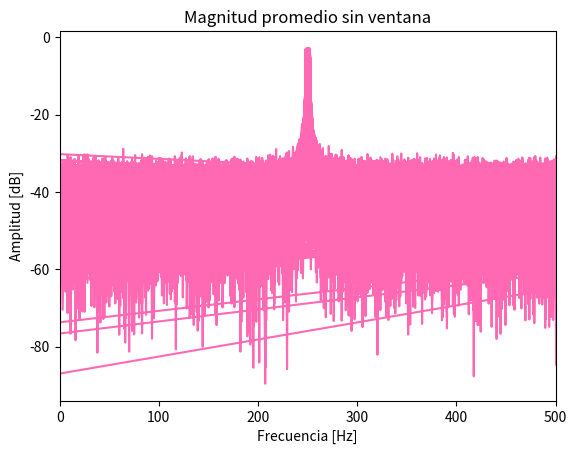
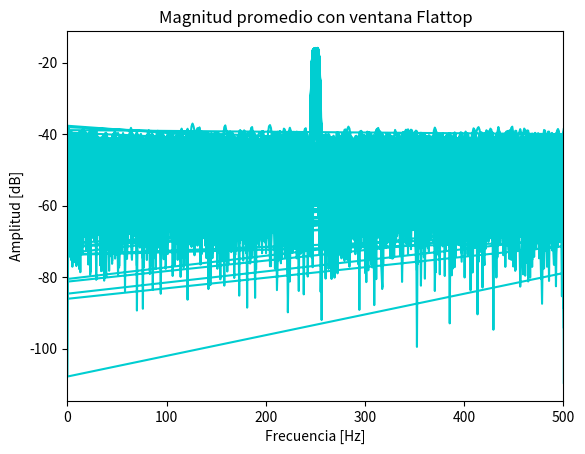
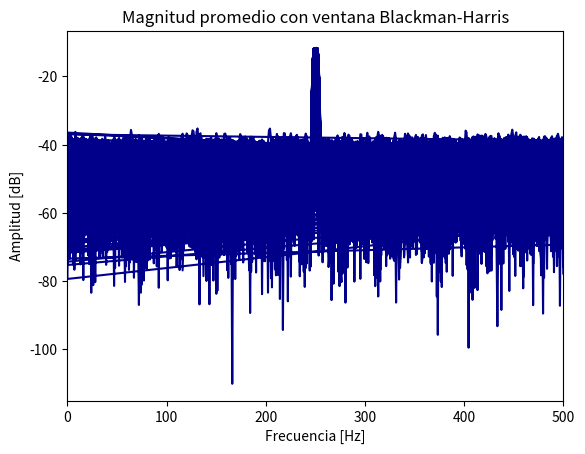
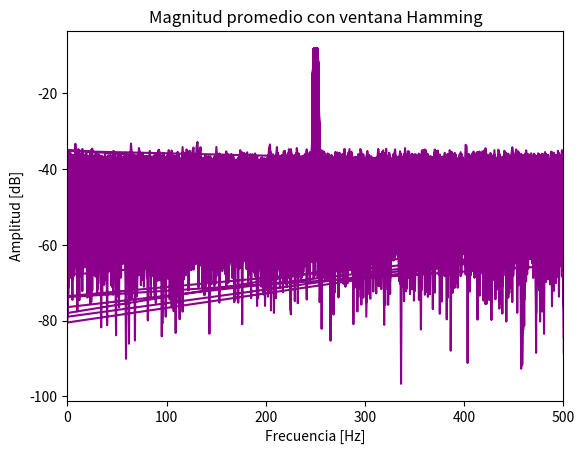

Write the Python code that produced these figures, in order.
#!/usr/bin/env python3
# -*- coding: utf-8 -*-
"""
Created on Wed Sep 10 06:12:16 2025

@author: alumno
"""

import numpy as np
import matplotlib.pyplot as plt
import scipy.signal.windows as windows

N = 1000       # Número de muestras
fs = 1000      # Hz
res_esp= fs/N  # DeltaF (Resolucion espectral)
M = 200        # Número de realizaciones
ts = 1/fs      # Periodo de muestreo

# Frecuencias aleatorias
fr = np.random.uniform(-2, 2, size=M)
w0 = np.pi/2
w1 = w0 + fr * 2*np.pi / N
f1 = w1/(2*np.pi) * fs   #Cuando w1=pi/2 esto es fs/4

a0 = np.sqrt(2)   # para tener potencia unitaria

# Ruido
SNR10 = 10
Ps = a0**2 / 2
Pn10 = Ps / (10**(SNR10/10))
sigma = np.sqrt(Pn10)
na = np.random.normal(0, sigma, size=(M, N))  # ruido (M x N)

def mi_funcion_sen(vmax, dc, ff, ph, nn, fs):
    ts = 1/fs
    tt = np.arange(0, 1, ts)[:nn]
    xx = vmax * np.sin(2*np.pi*ff*tt + ph) + dc
    return tt, xx

tt, xx = mi_funcion_sen(vmax=a0, dc=0, ff=1, ph=0, nn=N, fs=fs)
SNR_medido= 10*np.log10(np.var(xx)/np.var(na)) #Uso la varianza de xx y na porque son las señales de potencia y ruido reales, Ps y Pn son algebraicas

# 200 realizaciones (M x N) => Realizaciones x Frecuencias (la que quiero + el ruido)
realizaciones_xx = a0 * np.sin(2*np.pi * f1[:,None] * tt[None,:]) + na # Lo de  f1[:, None] funciona como el resize pero ocupa menos memoria, crea un vector columna (Mx1)

# --------------------------------------
# Ventanas
# --------------------------------------

# Armo las ventanas
v_ft = np.resize(windows.flattop(N), (M,N))
v_bh = np.resize(windows.blackmanharris(N), (M,N))
v_h = np.resize(windows.hamming(N), (M,N))

# Aplico las ventanas
realizaciones_xx_ft = realizaciones_xx * v_ft
realizaciones_xx_bh = realizaciones_xx * v_bh
realizaciones_xx_h  = realizaciones_xx * v_h

# Transformo a frecuencia. Lo hago asi porque cuando quise usar mi funcion se rompia todo, no entiendo por que si es lo mismo
n = np.arange(N).reshape(N,1)
k = np.arange(N).reshape(1,N)
twiddle = np.exp(-1j*2*np.pi*n*k/N)

XX = np.dot(realizaciones_xx, twiddle.T) /N #El dividido N es para normalizar
XX_ft = np.dot(realizaciones_xx_ft, twiddle.T) /N
XX_bh = np.dot(realizaciones_xx_bh, twiddle.T) /N
XX_h = np.dot(realizaciones_xx_h, twiddle.T) /N

# Concato todas las realizaciones
concat_XX = np.hstack(XX)      
concat_XX_ft = np.hstack(XX_ft)
concat_XX_bh = np.hstack(XX_bh)
concat_XX_h = np.hstack(XX_h)

# Frecuencia para el eje x
f = np.linspace(0, fs, N)

f_concat = np.tile(f, M)

w = 2 * np.pi * f / fs

# Ganancia de cada ventana. Divido por N para normalizar
G_ft = np.sum(windows.flattop(N)) / N
G_bh = np.sum(windows.blackmanharris(N)) / N
G_h  = np.sum(windows.hamming(N)) / N


#axis=None (default): Calculates the mean of the flattened array.
# axis=0: Calculates the mean along the columns.
# axis=1: Calculates the mean along the rows.

# Cada columna corresponde a una frecuencia específica k.
# Cada fila corresponde a una realización diferente.
#Uso axis = 1

# Sin ventana
idx_max_sin_vent = np.argmax(np.abs(XX), axis=1)  # índice del pico de cada realización
est_amp_sin_vent = 2 * np.abs(XX[np.arange(M), idx_max_sin_vent]) #El *2 es porque se reparte mitad para las frecuencias positivas y mitad para las frecuencias negativas (como lo vimos en comu)

# Flattop
idx_max_ft = np.argmax(np.abs(XX_ft), axis=1)
est_amp_ft = 2 * np.abs(XX_ft[np.arange(M), idx_max_ft]) / G_ft

# Blackman-Harris
idx_max_bh = np.argmax(np.abs(XX_bh), axis=1)
est_amp_bh = 2 * np.abs(XX_bh[np.arange(M), idx_max_bh]) / G_bh

# Hamming
idx_max_h = np.argmax(np.abs(XX_h), axis=1)
est_amp_h  = 2 * np.abs(XX_h[np.arange(M), idx_max_h]) / G_h


##
# Estimador de amplitud
##

#Hago una funcion para no tener que hacerlo para los 4 casos
def Estadistica (est_amp, a0):
    E_a = np.mean(est_amp)
    S_a = E_a - a0
    V_a = np.mean((est_amp - E_a)**2)
    return E_a, S_a, V_a

E, S, V = Estadistica(est_amp_sin_vent, a0)
E_ft, S_ft, V_ft = Estadistica(est_amp_ft, a0)
E_bh, S_bh, V_bh = Estadistica(est_amp_bh, a0)
E_h, S_h, V_h = Estadistica(est_amp_h, a0)

print("Amplitud media:", E)
print("Sesgo:", S)
print("Varianza:", V)

##
# Estimador de frecuencia
##
est_frec_sin_vent = f[idx_max_sin_vent] /2
est_frec_ft = f[idx_max_ft] /2
est_frec_bh = f[idx_max_bh] /2
est_frec_h = f[idx_max_h] /2

def EstadisticaFrec(est_frec, f_ref):
    E_f = np.mean(est_frec)
    S_f = E_f - f_ref
    V_f = np.var(est_frec)
    return E_f, S_f, V_f

f_ref = np.mean(f1)  

E_f, S_f, V_f = EstadisticaFrec(est_frec_sin_vent, f_ref)
E_f_ft, S_f_ft, V_f_ft = EstadisticaFrec(est_frec_ft, f_ref)
E_f_bh, S_f_bh, V_f_bh = EstadisticaFrec(est_frec_bh, f_ref)
E_f_h, S_f_h, V_f_h = EstadisticaFrec(est_frec_h, f_ref)

print("Estimador de Frecuencia:", E_f)
print("Sesgo de frecuencia:", S_f)
print("Varianza de la frecuencia:", V_f)

plt.figure()
plt.plot(f_concat, 20*np.log10(np.abs(concat_XX)), color='hotpink') #en dB
#plt.plot(f_concat, np.abs(concat_XX), color='hotpink') #En veces
plt.xlim(0, 500) # Limita el eje x
plt.title('Magnitud promedio sin ventana')
plt.xlabel('Frecuencia [Hz]')
plt.ylabel('Amplitud [dB]')

plt.figure()
plt.plot(f_concat, 20*np.log10(np.abs(concat_XX_ft)), color='darkturquoise')
#plt.plot(f_concat, np.abs(concat_XX_ft), color='darkturquoise')
plt.xlim(0, 500) # Limita el eje x
plt.title('Magnitud promedio con ventana Flattop')
plt.xlabel('Frecuencia [Hz]')
plt.ylabel('Amplitud [dB]')

plt.figure()
plt.plot(f_concat, 20*np.log10(np.abs(concat_XX_bh)), color='darkblue')
#plt.plot(f_concat, np.abs(concat_XX_bh), color='darkblue')
plt.xlim(0, 500) # Limita el eje x
plt.title('Magnitud promedio con ventana Blackman-Harris')
plt.xlabel('Frecuencia [Hz]')
plt.ylabel('Amplitud [dB]')

plt.figure()
plt.plot(f_concat, 20*np.log10(np.abs(concat_XX_h)), color='darkmagenta')
#plt.plot(f_concat, np.abs(concat_XX_h), color='darkmagenta')
plt.xlim(0, 500) # Limita el eje x
plt.title('Magnitud promedio con ventana Hamming')
plt.xlabel('Frecuencia [Hz]')
plt.ylabel('Amplitud [dB]')

plt.show()
